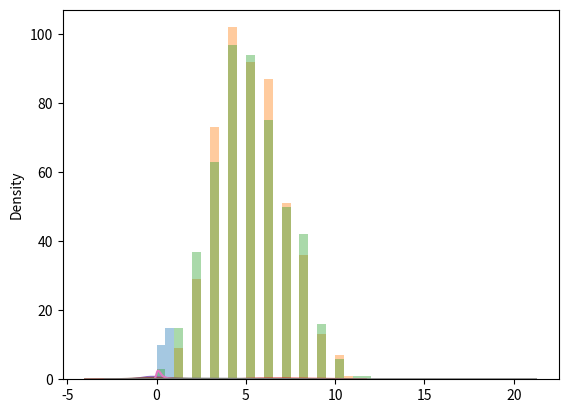

Source code (Python):
#!/usr/bin/env python
# coding: utf-8

# In[1]:


import numpy as np
from numpy import random
import seaborn as sns
import matplotlib.pyplot as plt


# In[2]:


def bernoulli(n_b, p_b, size_b):
    x = random.binomial(n = n_b, p =p_b, size=size_b)
    p_success = sum(x) / (len(x) * n_b)
    sns.distplot(x, hist=True, kde=False)
    plt.show()
    return {'datapoints':x, 'probability':p_success}

#for bernoulli n=1
#calculating probability for 1 coin toss
print(bernoulli(1, 0.5, 25))

#for binomial n>1
#calculating probability for getting answers right on a mcq test
print(bernoulli(20,0.25,500))


# In[3]:


def poisson(l):
    x = random.poisson(lam=l, size=500)
    sns.distplot(x,hist=True, kde=False)
    plt.show()
poisson(5)


# In[4]:


def uniform(low, high, size):
    x = np.random.uniform(low=low, high=high, size=size)
    sns.distplot(x,hist=False)
    plt.show()
    return x

uniform(5,10, 100)
    


# In[5]:


def normal(mu, sigma, size):
    x = np.random.normal(loc=mu, scale=sigma, size=size)
    sns.distplot(x, hist=False)
    plt.show()
    return x

normal(0,1,2)


# In[13]:


def std_normal(size):
    x = np.random.standard_normal(size)
    sns.distplot(x, hist=False)
    plt.show()
    return x[:10]
std_normal(10000)


# In[6]:


def exponential(inv, size):
    x = np.random.exponential(scale=inv, size=size)
    sns.distplot(x, hist=False)
    plt.show()
    return x[:10]

exponential(0.25, 1000)


# In[7]:


def chi_sq(dof, size):
    x = np.random.chisquare(df=dof, size=size)
    sns.distplot(x, hist=False)
    plt.show()
    return x

chi_sq(3, 100)


# In[ ]:




